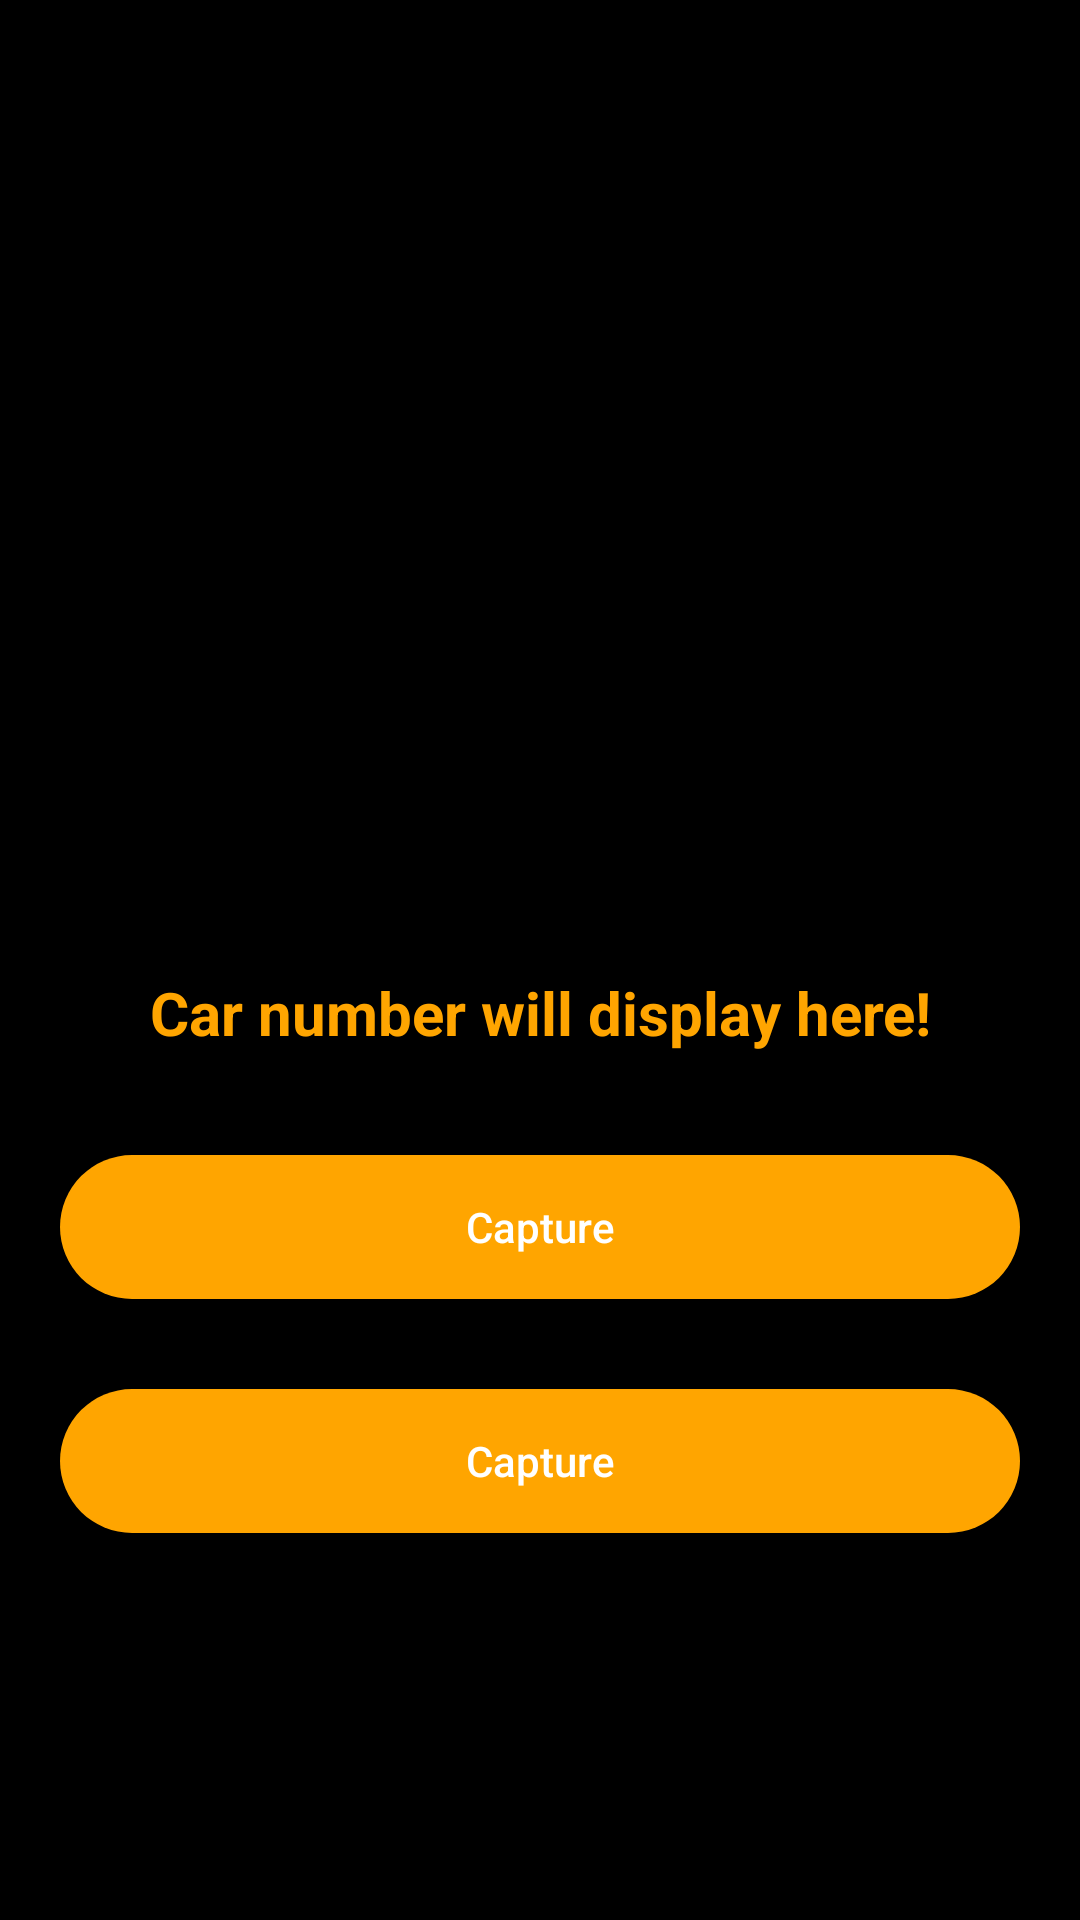

Layout XML and referenced resources for this Android screen:
<!-- AndroidManifest.xml: application theme Theme.Scanner -->
<!-- res/layout/activity_scanner.xml -->
<?xml version="1.0" encoding="utf-8"?>
<RelativeLayout xmlns:android="http://schemas.android.com/apk/res/android"
    xmlns:app="http://schemas.android.com/apk/res-auto"
    xmlns:tools="http://schemas.android.com/tools"
    android:layout_width="match_parent"
    android:layout_height="match_parent"
    android:background="@color/black"
    tools:context=".Scanner">

    <ImageView
        android:id="@+id/idIVCaptureImage"
        android:layout_width="250dp"
        android:layout_height="250dp"
        android:layout_centerHorizontal="true"
        android:layout_marginTop="50dp"
        android:src="@drawable/qr_code"
        />
    <TextView
        android:id="@+id/idTVDetectedText"
        android:layout_width="match_parent"
        android:layout_height="wrap_content"
        android:layout_below="@+id/idIVCaptureImage"
        android:layout_marginStart="20dp"
        android:layout_marginEnd="20dp"
        android:gravity="center"
        android:text="Car number will display here!"
        android:textColor="@color/yellow"
        android:textAlignment="center"
        android:textSize="20sp"
        android:layout_marginTop="20dp"
        android:textStyle="bold"
        android:padding="4dp"

        />
    <Button
        android:id="@+id/idbtnsnap"
        android:layout_width="match_parent"
        android:layout_height="wrap_content"
        android:layout_below="@+id/idTVDetectedText"
        android:layout_marginTop="30dp"
        android:text="Capture"
        android:textColor="@color/white"
        android:background="@drawable/btnback"
        android:layout_marginEnd="20dp"
        android:layout_marginStart="20dp"
        android:textAlignment="center"
        android:textAllCaps="false"
        android:backgroundTint="@color/yellow"

        />
    <Button
        android:id="@+id/idbtnDetect"
        android:layout_width="match_parent"
        android:layout_height="wrap_content"
        android:layout_below="@+id/idbtnsnap"
        android:layout_marginTop="30dp"
        android:text="Capture"
        android:textColor="@color/white"
        android:background="@drawable/btnback"
        android:layout_marginEnd="20dp"
        android:layout_marginStart="20dp"
        android:textAlignment="center"
        android:textAllCaps="false"
        android:backgroundTint="@color/yellow"

        />




</RelativeLayout>
<!-- resources referenced by this layout -->
<resources>
  <color name="black">#FF000000</color>
  <color name="white">#FFFFFFFF</color>
  <color name="yellow">#ffa500</color>
  <!-- drawable btnback (drawable) -->
  <?xml version="1.0" encoding="utf-8"?>
  <shape   android:shape="rectangle" xmlns:android="http://schemas.android.com/apk/res/android">
  
      <solid android:color="@color/yellow"/>
      <corners android:radius="25dp"/>
  
  
  </shape>
  <style name="Theme.Scanner" parent="Base.Theme.Scanner" />
  <style name="Base.Theme.Scanner" parent="Theme.Material3.DayNight.NoActionBar">
          
          
      </style>
</resources>
